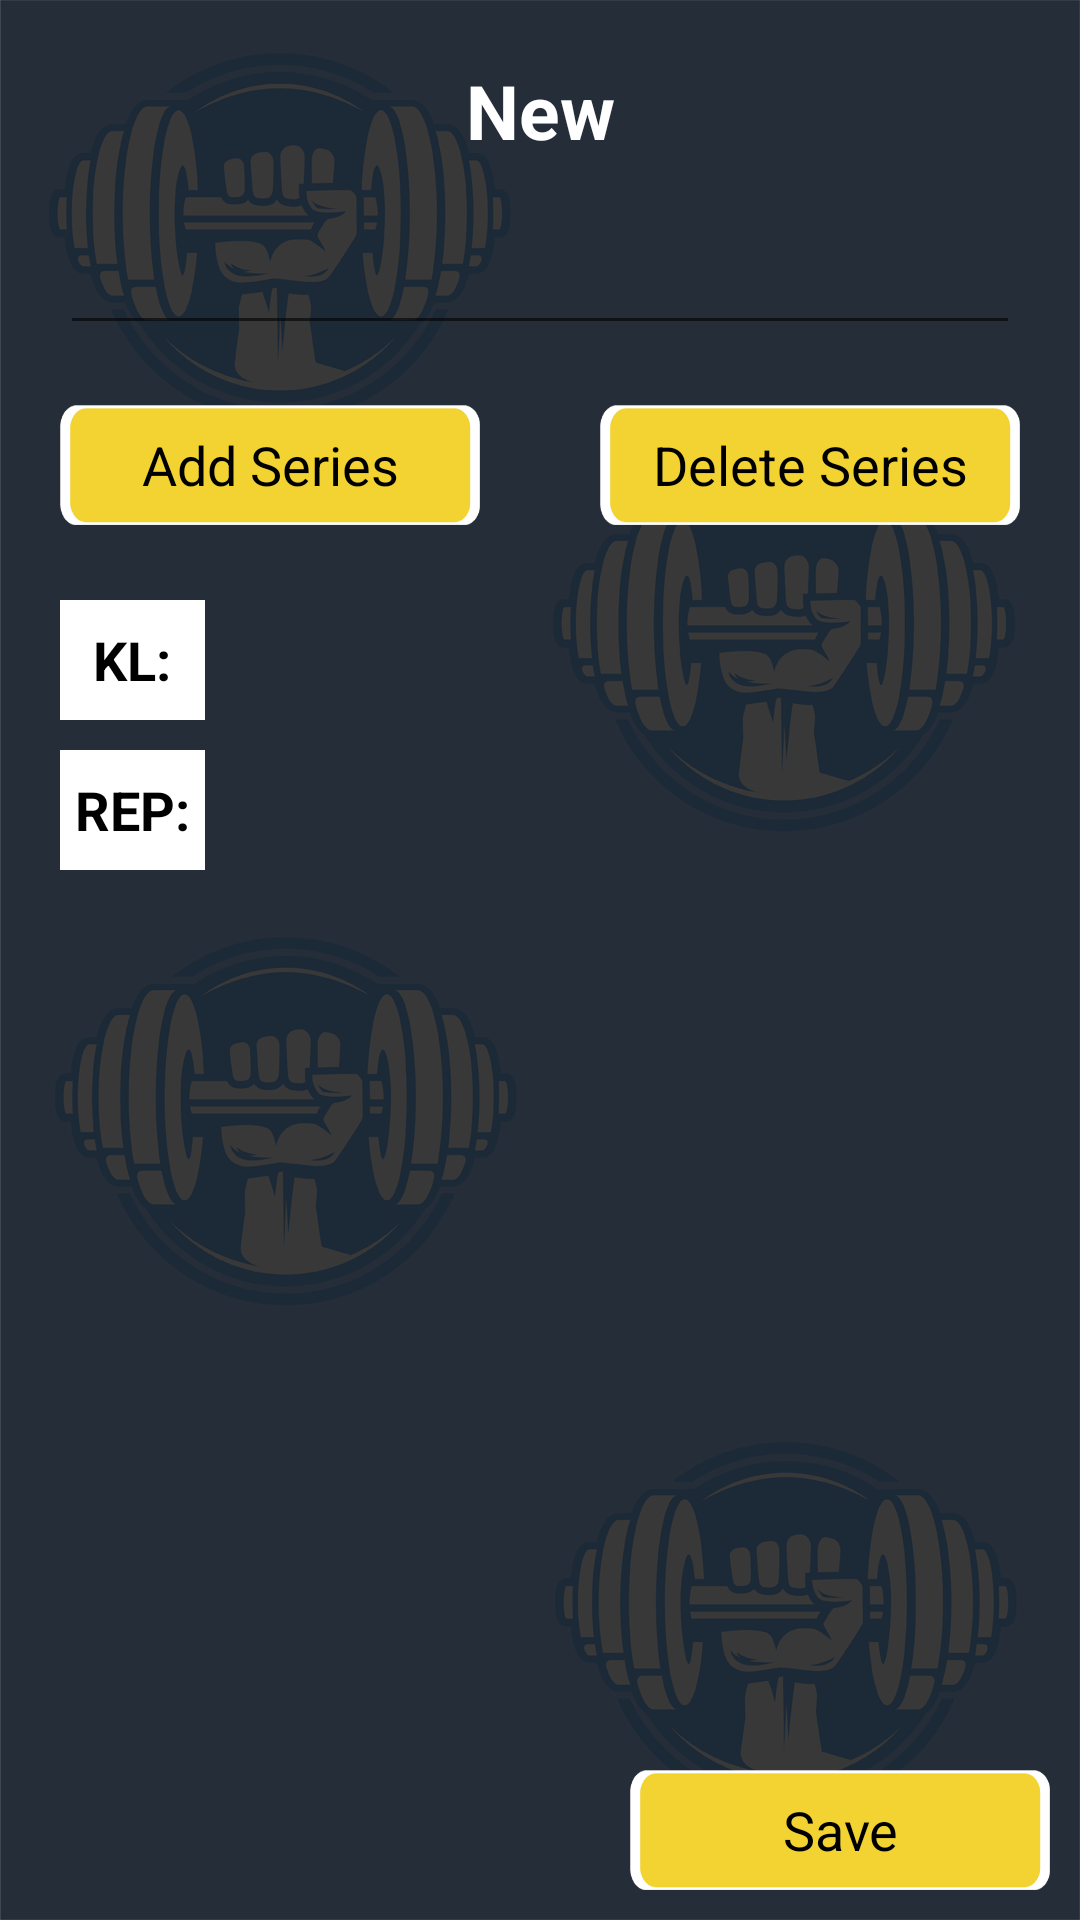

Reconstruct the res/layout file that produces this screen, plus the resources it refers to.
<!-- AndroidManifest.xml: application theme Theme.SimpleGymWorkout -->
<!-- res/layout/create_exercise_activity.xml -->
<?xml version="1.0" encoding="utf-8"?>
<LinearLayout xmlns:android="http://schemas.android.com/apk/res/android"
    android:layout_width="match_parent"
    android:layout_height="match_parent"
    xmlns:app="http://schemas.android.com/apk/res-auto"
    android:background="@drawable/background">
<LinearLayout
    android:layout_width="match_parent"
    android:layout_height="match_parent"
    android:layout_margin="10dp"
    android:orientation="vertical">
    <TextView
        android:id="@+id/createExerciseActivityLabel"
        android:labelFor="@id/createExerciseActivityExerciseName"
        android:layout_width="match_parent"
        android:layout_height="wrap_content"
        android:layout_margin="10dp"
        android:text="@string/createExercise"
        android:textColor="@color/white"
        android:textSize="25sp"
        android:textStyle="bold"
        android:gravity="center_horizontal"/>
    <EditText
        android:id="@+id/createExerciseActivityExerciseName"
        android:layout_width="match_parent"
        android:layout_height="wrap_content"
        android:layout_margin="10dp"
        android:textColor="@color/white"
        android:imeOptions="actionDone"
        android:singleLine="true"/>
    <RelativeLayout
        android:layout_width="match_parent"
        android:layout_height="wrap_content"
        android:layout_margin="10dp"
        android:orientation="horizontal">
        <Button
            android:id="@+id/createExerciseAddRepetition"
            app:backgroundTint="@null"
            style="@style/button_basic_style"
            android:layout_width="140dp"
            android:layout_height="40dp"
            android:textSize="18sp"
            android:layout_alignParentStart="true"
            android:text="@string/addSeries"/>
        <Button
            android:id="@+id/createExerciseDeleteRepetition"
            app:backgroundTint="@null"
            style="@style/button_basic_style"
            android:layout_width="140dp"
            android:layout_height="40dp"
            android:textSize="18sp"
            android:layout_alignParentEnd="true"
            android:enabled="false"
            android:text="@string/deleteSeries"/>
    </RelativeLayout>

    <LinearLayout
        android:layout_width="wrap_content"
        android:layout_height="wrap_content"
        android:orientation="horizontal">
        
        <LinearLayout
            android:layout_width="wrap_content"
            android:layout_height="wrap_content"
            android:layout_marginHorizontal="2dp"
            android:layout_margin="10dp"
            android:orientation="vertical">
            <TextView
                android:layout_width="match_parent"
                android:layout_height="40dp"
                android:text="@string/kl"
                android:textSize="18sp"
                android:padding="5dp"
                android:layout_marginVertical="5dp"
                android:textColor="@color/black"
                android:background="@color/white"
                android:textStyle="bold"
                android:gravity="center"/>
            <TextView
                android:layout_width="match_parent"
                android:layout_height="40dp"
                android:text="@string/num"
                android:textSize="18sp"
                android:padding="5dp"
                android:layout_marginVertical="5dp"
                android:textColor="@color/black"
                android:background="@color/white"
                android:textStyle="bold"
                android:gravity="center"/>
        </LinearLayout>
        
        <HorizontalScrollView
            android:layout_width="match_parent"
            android:layout_height="wrap_content">
            <LinearLayout
                android:id="@+id/createExerciseRepetitions"
                android:layout_width="wrap_content"
                android:layout_height="wrap_content"
                android:layout_marginVertical="10dp"
                android:orientation="horizontal">
                
            </LinearLayout>
        </HorizontalScrollView>
        </LinearLayout>
    <RelativeLayout
        android:layout_width="match_parent"
        android:layout_height="0dp"
        android:layout_weight="1"
        android:gravity="bottom"
        android:orientation="horizontal" >
        <Button
            android:id="@+id/createExerciseActivityOk"
            style="@style/button_basic_style"
            app:backgroundTint="@null"
            android:layout_width="140dp"
            android:layout_height="40dp"
            android:textSize="18sp"
            android:text="@string/save"
            android:layout_alignParentEnd="true" />
    </RelativeLayout>
</LinearLayout>
</LinearLayout>
<!-- resources referenced by this layout -->
<resources>
  <color name="black">#FF000000</color>
  <color name="white">#FFFFFFFF</color>
  <!-- drawable background: png bitmap (drawable-nodpi, 167399 bytes) -->
  <string name="addSeries">Add Series</string>
  <string name="createExercise">New</string>
  <string name="deleteSeries">Delete Series</string>
  <string name="kl">KL:</string>
  <string name="num">REP:</string>
  <string name="save">Save</string>
  <style name="button_basic_style" parent="android:style/Widget.Button">
          <item name="android:layout_width">280dp</item>
          <item name="android:layout_height">50dp</item>
          <item name="android:state_focused">true</item>
          <item name="android:state_pressed">true</item>
          <item name="android:textSize">24sp</item>
          <item name="android:text">bold</item>
          <item name="android:gravity">center</item>
          <item name="android:textColor">@color/black</item>
          <item name="android:background">@drawable/button_basic_release</item>
      </style>
  <style name="Theme.SimpleGymWorkout" parent="Theme.MaterialComponents.DayNight.NoActionBar">
          
          <item name="colorPrimary">@color/purple_500</item>
          <item name="colorPrimaryVariant">@color/purple_700</item>
          <item name="colorOnPrimary">@color/white</item>
          
          <item name="colorSecondary">@color/teal_200</item>
          <item name="colorSecondaryVariant">@color/teal_700</item>
          <item name="colorOnSecondary">@color/black</item>
          
          <item name="android:statusBarColor" tools:targetApi="l">?attr/colorPrimaryVariant</item>
          
      </style>
  <!-- drawable button_basic_release: png bitmap (drawable-nodpi, 6033 bytes) -->
  <color name="purple_500">#FF6200EE</color>
  <color name="purple_700">#FF3700B3</color>
  <color name="teal_200">#FF03DAC5</color>
  <color name="teal_700">#FF018786</color>
</resources>
